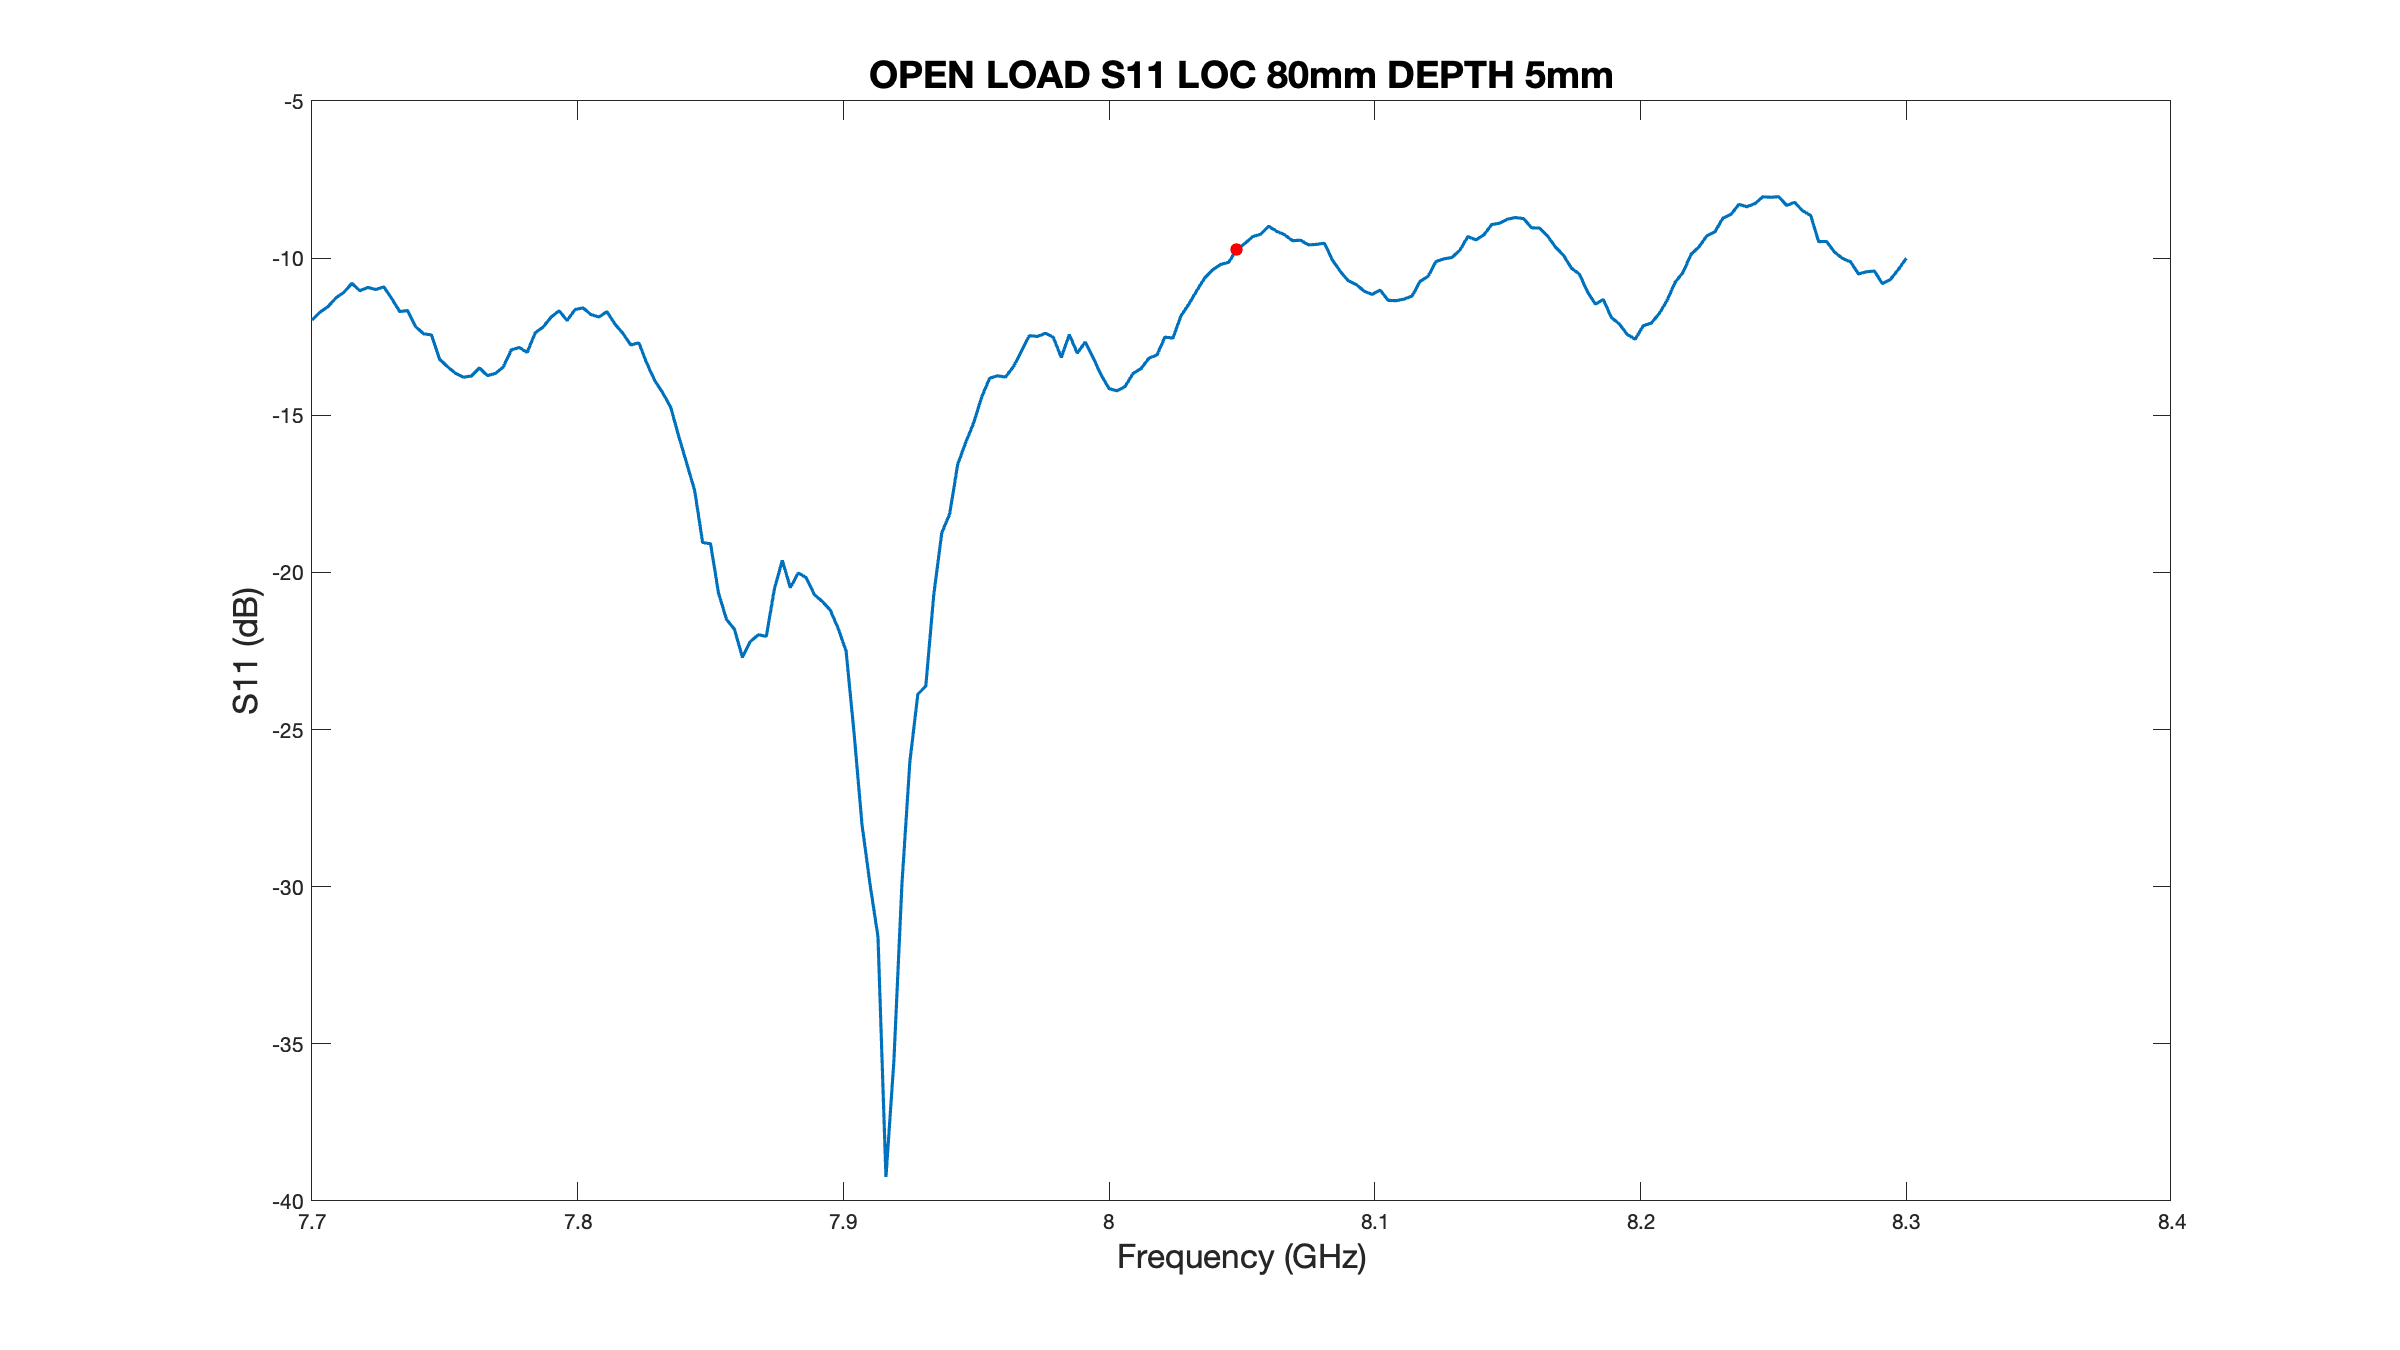

The file beside this chart, header and first rows:
# Channel 1
# Trace 1
Frequency, Formatted Data, Formatted Data
+7.70000000000E+009, -1.19690758848E+001, +0.00000000000E+000
+7.70300000000E+009, -1.17204035531E+001, +0.00000000000E+000
+7.70600000000E+009, -1.15445651715E+001, +0.00000000000E+000
+7.70900000000E+009, -1.12656117875E+001, +0.00000000000E+000
+7.71200000000E+009, -1.10880871555E+001, +0.00000000000E+000
+7.71500000000E+009, -1.08014694722E+001, +0.00000000000E+000
+7.71800000000E+009, -1.10386514036E+001, +0.00000000000E+000
+7.72100000000E+009, -1.09310230370E+001, +0.00000000000E+000
+7.72400000000E+009, -1.09980552869E+001, +0.00000000000E+000
+7.72700000000E+009, -1.09121264996E+001, +0.00000000000E+000
+7.73000000000E+009, -1.12875429614E+001, +0.00000000000E+000
+7.73300000000E+009, -1.16974754630E+001, +0.00000000000E+000
+7.73600000000E+009, -1.16694294919E+001, +0.00000000000E+000
+7.73900000000E+009, -1.21805575998E+001, +0.00000000000E+000
+7.74200000000E+009, -1.24067649373E+001, +0.00000000000E+000
+7.74500000000E+009, -1.24449125777E+001, +0.00000000000E+000
+7.74800000000E+009, -1.32146184141E+001, +0.00000000000E+000
+7.75100000000E+009, -1.34553707619E+001, +0.00000000000E+000
+7.75400000000E+009, -1.36620080312E+001, +0.00000000000E+000
+7.75700000000E+009, -1.37867494998E+001, +0.00000000000E+000
+7.76000000000E+009, -1.37513427516E+001, +0.00000000000E+000
+7.76300000000E+009, -1.34923500517E+001, +0.00000000000E+000
+7.76600000000E+009, -1.37376447926E+001, +0.00000000000E+000
+7.76900000000E+009, -1.36698826643E+001, +0.00000000000E+000
+7.77200000000E+009, -1.34639068279E+001, +0.00000000000E+000
+7.77500000000E+009, -1.29165332369E+001, +0.00000000000E+000
+7.77800000000E+009, -1.28435065965E+001, +0.00000000000E+000
+7.78100000000E+009, -1.29990975160E+001, +0.00000000000E+000
+7.78400000000E+009, -1.23765077270E+001, +0.00000000000E+000
+7.78700000000E+009, -1.21898985275E+001, +0.00000000000E+000
+7.79000000000E+009, -1.18749721253E+001, +0.00000000000E+000
+7.79300000000E+009, -1.16737229599E+001, +0.00000000000E+000
+7.79600000000E+009, -1.19841739481E+001, +0.00000000000E+000
+7.79900000000E+009, -1.16368901464E+001, +0.00000000000E+000
+7.80200000000E+009, -1.15824617437E+001, +0.00000000000E+000
+7.80500000000E+009, -1.17956608447E+001, +0.00000000000E+000
+7.80800000000E+009, -1.18713966985E+001, +0.00000000000E+000
+7.81100000000E+009, -1.17008208743E+001, +0.00000000000E+000
+7.81400000000E+009, -1.20975875530E+001, +0.00000000000E+000
+7.81700000000E+009, -1.23936408369E+001, +0.00000000000E+000
+7.82000000000E+009, -1.27632808003E+001, +0.00000000000E+000
+7.82300000000E+009, -1.26927890498E+001, +0.00000000000E+000
+7.82600000000E+009, -1.33445759253E+001, +0.00000000000E+000
+7.82900000000E+009, -1.38970845059E+001, +0.00000000000E+000
+7.83200000000E+009, -1.42878817584E+001, +0.00000000000E+000
+7.83500000000E+009, -1.47449441176E+001, +0.00000000000E+000
+7.83800000000E+009, -1.56616682483E+001, +0.00000000000E+000
+7.84100000000E+009, -1.65229397987E+001, +0.00000000000E+000
+7.84400000000E+009, -1.73901606231E+001, +0.00000000000E+000
+7.84700000000E+009, -1.90442815460E+001, +0.00000000000E+000
+7.85000000000E+009, -1.90903456466E+001, +0.00000000000E+000
+7.85300000000E+009, -2.06610599816E+001, +0.00000000000E+000
+7.85600000000E+009, -2.14945637097E+001, +0.00000000000E+000
+7.85900000000E+009, -2.18102054658E+001, +0.00000000000E+000
+7.86200000000E+009, -2.27038833984E+001, +0.00000000000E+000
+7.86500000000E+009, -2.21977631860E+001, +0.00000000000E+000
+7.86800000000E+009, -2.19816093966E+001, +0.00000000000E+000
+7.87100000000E+009, -2.20352347009E+001, +0.00000000000E+000
... 143 more rows
